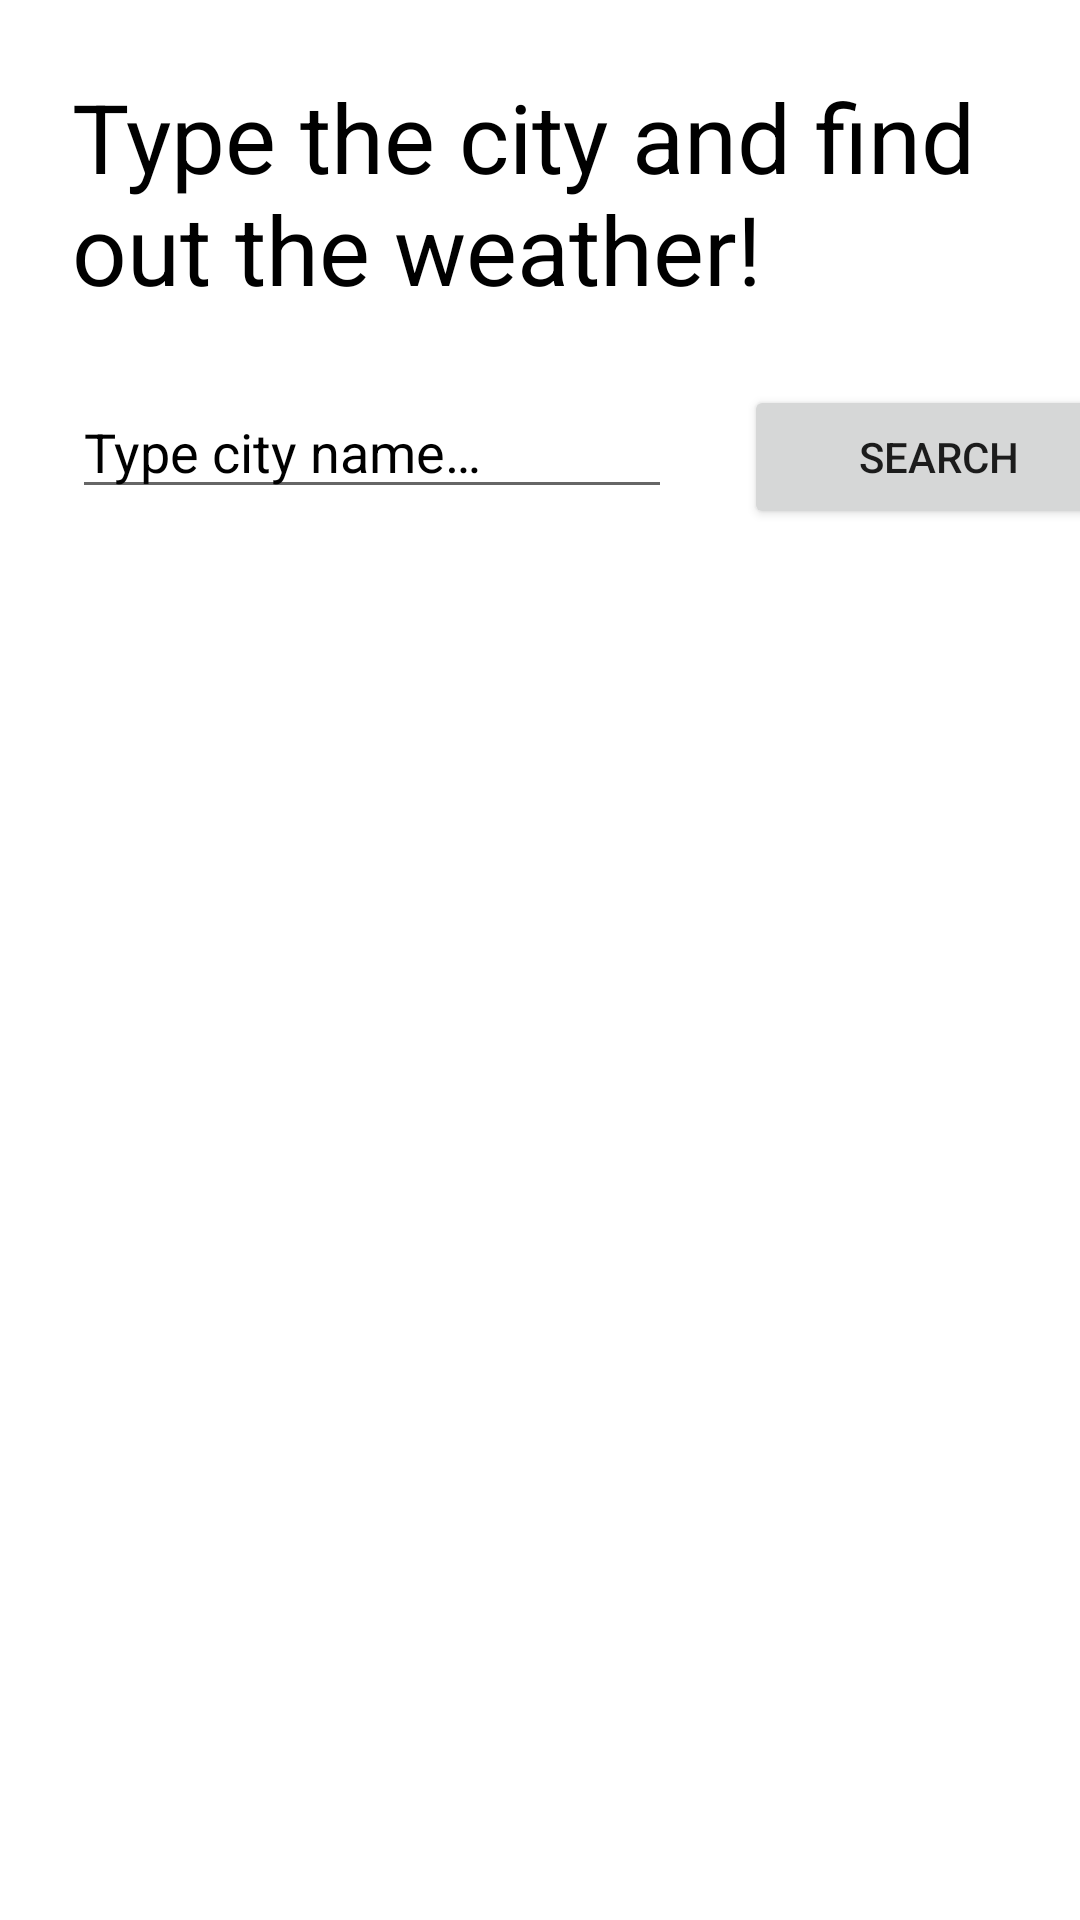

Layout XML and referenced resources for this Android screen:
<!-- AndroidManifest.xml: application theme Theme.CurrentWeatherDataBinding -->
<!-- res/layout/activity_main.xml -->
<?xml version="1.0" encoding="utf-8"?>

<androidx.constraintlayout.widget.ConstraintLayout xmlns:android="http://schemas.android.com/apk/res/android"
    xmlns:app="http://schemas.android.com/apk/res-auto"
    xmlns:tools="http://schemas.android.com/tools"
    android:layout_width="match_parent"
    android:layout_height="match_parent"
    tools:context=".MainActivity"
    android:orientation="horizontal">

    <TextView
        android:id="@+id/title"
        android:layout_width="match_parent"
        android:layout_height="wrap_content"
        android:layout_margin="24dp"
        android:text="@string/title"
        android:textColor="@color/black"
        android:textSize="32sp"
        app:layout_constraintTop_toTopOf="parent"
        app:layout_constraintStart_toStartOf="parent"/>

    <EditText
        android:id="@+id/city_for_search"
        android:layout_width="200dp"
        android:layout_height="wrap_content"
        android:layout_margin="24dp"
        android:hint="@string/city_for_search"
        android:textColor="@color/black"
        android:textColorHint="@color/black"
        app:layout_constraintStart_toStartOf="parent"
        app:layout_constraintTop_toBottomOf="@id/title"/>

    <Button
        android:id="@+id/search_button"
        android:layout_width="130dp"
        android:layout_height="wrap_content"
        android:layout_margin="24dp"
        android:text="@string/search"
        app:layout_constraintStart_toEndOf="@id/city_for_search"
        app:layout_constraintTop_toBottomOf="@id/title"/>

    <androidx.recyclerview.widget.RecyclerView
        android:id="@+id/weatherItem"
        android:layout_width="match_parent"
        android:layout_height="wrap_content"
        android:layout_margin="24dp"
        android:orientation="horizontal"
        tools:listitem="@layout/rv_item"
        app:layoutManager="androidx.recyclerview.widget.LinearLayoutManager"
        app:layout_constraintTop_toBottomOf="@id/city_for_search"/>

</androidx.constraintlayout.widget.ConstraintLayout>
<!-- res/layout/rv_item.xml (included above) -->
<?xml version="1.0" encoding="utf-8"?>

<androidx.cardview.widget.CardView xmlns:android="http://schemas.android.com/apk/res/android"
    xmlns:tools="http://schemas.android.com/tools"
    android:layout_width="wrap_content"
    android:layout_height="wrap_content"
    xmlns:app="http://schemas.android.com/apk/res-auto"
    android:layout_margin="10dp"
    app:cardCornerRadius="5dp"
    android:elevation="6dp">

    <LinearLayout
        android:layout_width="match_parent"
        android:layout_height="match_parent"
        android:orientation="horizontal"
        android:padding="15dp">

        <TextView
            android:id="@+id/city"
            android:layout_width="wrap_content"
            android:layout_height="wrap_content"
            android:layout_gravity="center"
            android:layout_margin="6dp"
            android:textColor="@color/black"
            android:textSize="20sp"
            tools:text="Irkustk:"/>
        <TextView
            android:id="@+id/temp"
            android:layout_width="wrap_content"
            android:layout_height="wrap_content"
            android:layout_gravity="center"
            android:layout_margin="5dp"
            android:textColor="@color/black"
            android:textSize="20sp"
            tools:text="10C"/>
        <TextView
            android:id="@+id/RH"
            android:layout_width="wrap_content"
            android:layout_height="wrap_content"
            android:layout_gravity="center"
            android:layout_margin="5dp"
            android:textColor="@color/black"
            android:textSize="20sp"
            tools:text="53%"/>
        <ImageView
            android:id="@+id/wind_and_prec"
            android:layout_width="50dp"
            android:layout_height="50dp"
            android:layout_gravity="center"
            android:layout_margin="5dp"
            tools:src="@mipmap/ic_launcher"/>

    </LinearLayout>

</androidx.cardview.widget.CardView>
<!-- resources referenced by this layout -->
<resources>
  <string name="city_for_search">Type city name…</string>
  <string name="search">search</string>
  <string name="title">Type the city and find out the weather!</string>
  <style name="Theme.CurrentWeatherDataBinding" parent="Theme.MaterialComponents.DayNight.DarkActionBar">
          
          <item name="colorPrimary">@color/black</item>
          <item name="colorPrimaryVariant">@color/black</item>
          <item name="colorOnPrimary">@color/white</item>
          
          <item name="colorSecondary">@color/black</item>
          <item name="colorSecondaryVariant">@color/black</item>
          <item name="colorOnSecondary">@color/black</item>
          
          <item name="android:statusBarColor">?attr/colorPrimaryVariant</item>
          
      </style>
  <!-- not gathered from this repository: default colours our renderer supplied (Android Studio template values) -->
  <color name="black">#FF000000</color>
  <color name="white">#FFFFFFFF</color>
</resources>
